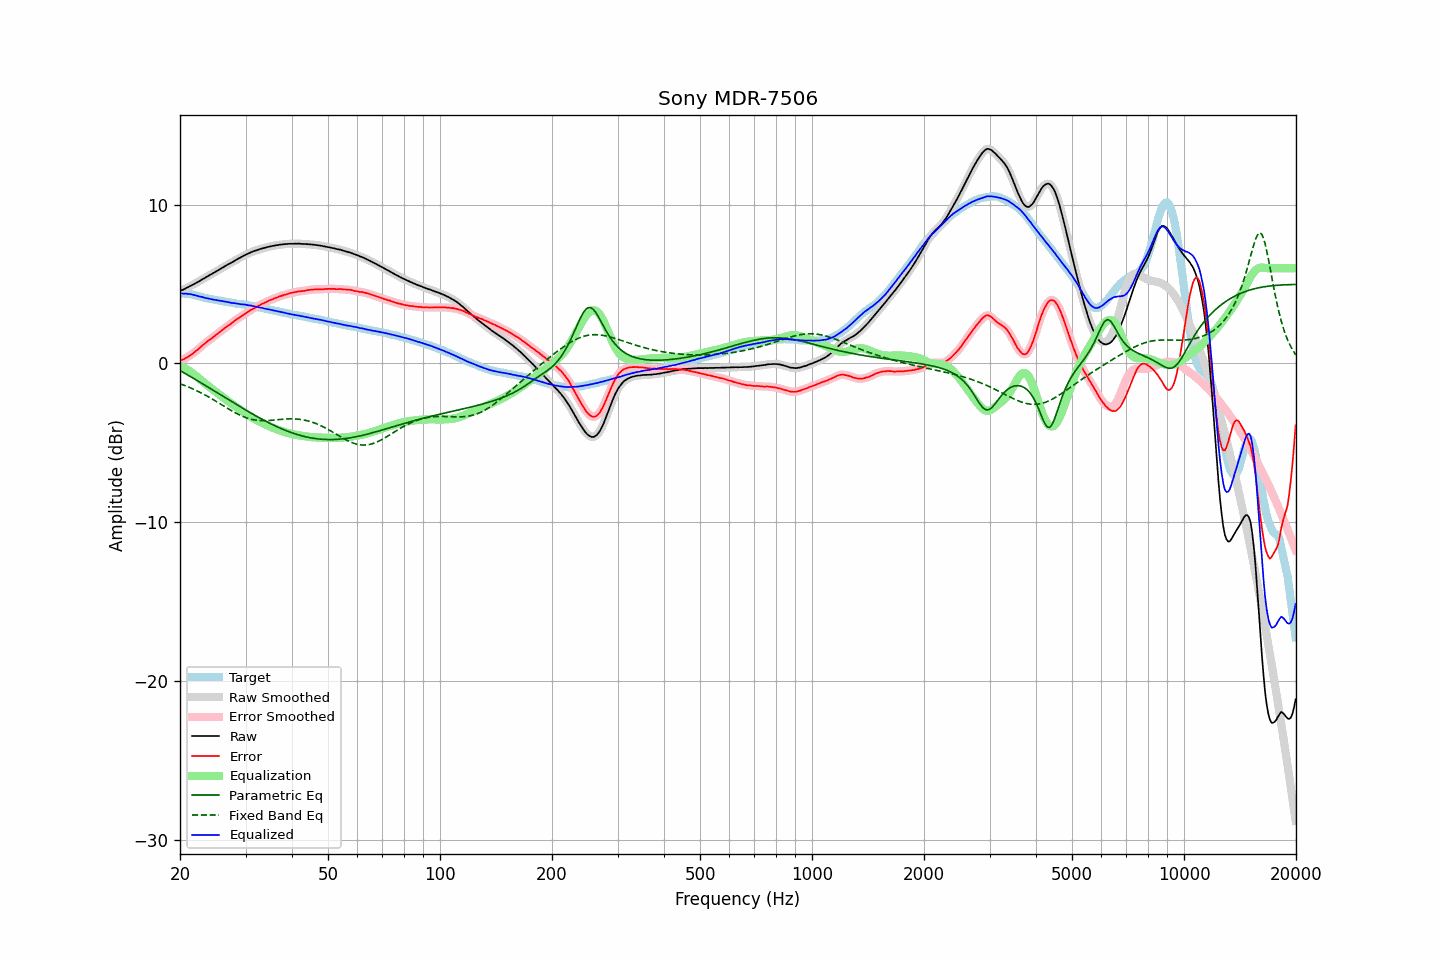

Values plotted in this chart, from the file beside it:
frequency, raw, error, smoothed, error_smoothed, equalization, parametric_eq, fixed_band_eq, equalized_raw, equalized_smoothed, target
20.00, 4.56, 0.15, 4.57, 0.16, -0.16, -0.45, -1.28, 4.41, 4.41, 4.41
20.20, 4.61, 0.21, 4.61, 0.20, -0.20, -0.50, -1.32, 4.41, 4.40, 4.40
20.40, 4.64, 0.25, 4.65, 0.25, -0.25, -0.56, -1.35, 4.39, 4.40, 4.40
20.61, 4.69, 0.30, 4.70, 0.30, -0.30, -0.62, -1.39, 4.39, 4.39, 4.39
20.81, 4.75, 0.37, 4.75, 0.36, -0.36, -0.68, -1.43, 4.39, 4.38, 4.39
21.02, 4.79, 0.41, 4.80, 0.42, -0.42, -0.74, -1.48, 4.37, 4.38, 4.39
21.23, 4.85, 0.49, 4.85, 0.48, -0.49, -0.80, -1.52, 4.37, 4.37, 4.37
21.44, 4.90, 0.56, 4.90, 0.55, -0.55, -0.86, -1.56, 4.35, 4.35, 4.35
21.66, 4.95, 0.63, 4.95, 0.63, -0.63, -0.92, -1.61, 4.32, 4.33, 4.33
21.87, 5.00, 0.71, 5.01, 0.71, -0.71, -0.98, -1.65, 4.30, 4.30, 4.30
22.09, 5.06, 0.79, 5.06, 0.78, -0.79, -1.04, -1.70, 4.28, 4.27, 4.28
22.31, 5.12, 0.87, 5.12, 0.87, -0.87, -1.10, -1.75, 4.25, 4.25, 4.26
22.54, 5.17, 0.95, 5.18, 0.96, -0.96, -1.16, -1.80, 4.21, 4.22, 4.23
22.76, 5.24, 1.05, 5.24, 1.05, -1.04, -1.22, -1.85, 4.20, 4.20, 4.20
22.99, 5.30, 1.14, 5.30, 1.13, -1.13, -1.28, -1.90, 4.17, 4.17, 4.16
23.22, 5.35, 1.22, 5.36, 1.22, -1.21, -1.34, -1.95, 4.14, 4.14, 4.13
23.45, 5.41, 1.30, 5.41, 1.30, -1.30, -1.40, -2.01, 4.12, 4.12, 4.11
23.69, 5.47, 1.38, 5.47, 1.38, -1.38, -1.47, -2.07, 4.10, 4.10, 4.09
23.92, 5.53, 1.46, 5.53, 1.46, -1.46, -1.53, -2.12, 4.08, 4.08, 4.07
24.16, 5.59, 1.53, 5.59, 1.53, -1.53, -1.59, -2.18, 4.06, 4.06, 4.06
24.40, 5.64, 1.60, 5.65, 1.61, -1.61, -1.65, -2.24, 4.03, 4.04, 4.04
24.65, 5.70, 1.68, 5.70, 1.68, -1.69, -1.71, -2.30, 4.02, 4.02, 4.02
24.89, 5.76, 1.76, 5.76, 1.76, -1.77, -1.78, -2.36, 4.00, 4.00, 4.00
25.14, 5.82, 1.84, 5.82, 1.84, -1.84, -1.84, -2.42, 3.98, 3.98, 3.98
25.39, 5.88, 1.93, 5.88, 1.92, -1.92, -1.90, -2.48, 3.96, 3.96, 3.96
25.65, 5.94, 1.99, 5.94, 2.00, -2.00, -1.96, -2.55, 3.94, 3.94, 3.95
25.91, 6.00, 2.08, 6.00, 2.08, -2.08, -2.02, -2.61, 3.92, 3.92, 3.92
26.16, 6.06, 2.16, 6.06, 2.16, -2.16, -2.09, -2.67, 3.91, 3.91, 3.91
26.43, 6.12, 2.24, 6.12, 2.24, -2.23, -2.15, -2.73, 3.89, 3.89, 3.89
26.69, 6.18, 2.31, 6.18, 2.31, -2.31, -2.21, -2.79, 3.88, 3.88, 3.88
26.96, 6.24, 2.39, 6.24, 2.38, -2.38, -2.27, -2.86, 3.86, 3.86, 3.86
27.23, 6.29, 2.45, 6.29, 2.45, -2.46, -2.34, -2.92, 3.83, 3.83, 3.84
27.50, 6.34, 2.52, 6.35, 2.52, -2.53, -2.40, -2.97, 3.81, 3.82, 3.82
27.77, 6.40, 2.60, 6.41, 2.60, -2.61, -2.46, -3.03, 3.80, 3.80, 3.80
28.05, 6.47, 2.68, 6.47, 2.68, -2.68, -2.52, -3.09, 3.80, 3.79, 3.79
28.33, 6.52, 2.76, 6.53, 2.76, -2.75, -2.58, -3.14, 3.77, 3.78, 3.76
28.62, 6.58, 2.83, 6.58, 2.83, -2.82, -2.64, -3.20, 3.76, 3.76, 3.75
28.90, 6.63, 2.89, 6.63, 2.89, -2.89, -2.70, -3.24, 3.74, 3.74, 3.75
29.19, 6.68, 2.96, 6.69, 2.96, -2.96, -2.76, -3.29, 3.72, 3.73, 3.73
29.48, 6.74, 3.02, 6.74, 3.02, -3.03, -2.83, -3.34, 3.72, 3.72, 3.73
29.78, 6.80, 3.10, 6.80, 3.09, -3.10, -2.89, -3.38, 3.71, 3.70, 3.71
30.08, 6.85, 3.16, 6.85, 3.16, -3.16, -2.94, -3.41, 3.69, 3.69, 3.69
30.38, 6.89, 3.22, 6.90, 3.23, -3.22, -3.00, -3.45, 3.67, 3.67, 3.67
30.68, 6.94, 3.29, 6.94, 3.29, -3.29, -3.06, -3.48, 3.65, 3.66, 3.65
30.99, 6.99, 3.36, 6.99, 3.36, -3.35, -3.12, -3.51, 3.64, 3.64, 3.63
31.30, 7.03, 3.41, 7.03, 3.42, -3.41, -3.18, -3.53, 3.62, 3.62, 3.62
31.61, 7.07, 3.47, 7.07, 3.47, -3.47, -3.24, -3.55, 3.60, 3.60, 3.61
31.93, 7.10, 3.53, 7.10, 3.53, -3.53, -3.29, -3.57, 3.58, 3.58, 3.58
32.24, 7.13, 3.58, 7.14, 3.58, -3.58, -3.35, -3.58, 3.55, 3.56, 3.55
32.57, 7.17, 3.64, 7.17, 3.64, -3.64, -3.41, -3.59, 3.54, 3.53, 3.53
32.89, 7.20, 3.68, 7.20, 3.69, -3.69, -3.46, -3.60, 3.52, 3.52, 3.52
33.22, 7.23, 3.74, 7.23, 3.74, -3.74, -3.52, -3.60, 3.49, 3.49, 3.49
33.55, 7.26, 3.79, 7.26, 3.79, -3.79, -3.57, -3.61, 3.47, 3.47, 3.48
33.89, 7.28, 3.84, 7.29, 3.84, -3.84, -3.62, -3.60, 3.44, 3.45, 3.45
34.23, 7.31, 3.88, 7.31, 3.89, -3.89, -3.68, -3.60, 3.43, 3.43, 3.43
34.57, 7.34, 3.94, 7.34, 3.94, -3.93, -3.73, -3.60, 3.41, 3.41, 3.40
34.92, 7.36, 3.98, 7.36, 3.98, -3.98, -3.78, -3.59, 3.39, 3.39, 3.38
35.27, 7.38, 4.02, 7.38, 4.02, -4.02, -3.83, -3.58, 3.36, 3.36, 3.37
35.62, 7.40, 4.06, 7.40, 4.06, -4.06, -3.88, -3.57, 3.34, 3.34, 3.35
35.97, 7.42, 4.11, 7.42, 4.10, -4.11, -3.93, -3.56, 3.32, 3.32, 3.31
... 635 more rows
